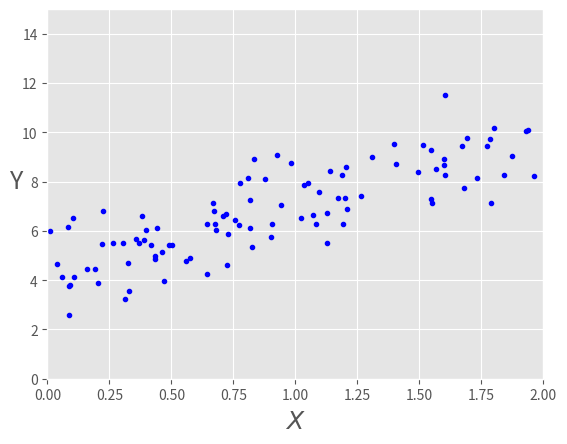

Recreate this plot in Python.
import numpy as np
import matplotlib.pylab as plt
plt.style.use(['ggplot'])

# slope equation y = b + mx

b = 4
m = 3

X = 2 * np.random.rand(100, 1)
y = b+m*X + np.random.randn(100, 1)

# plot our data with reltion to x and y
plt.plot(X, y, 'b.')
plt.xlabel("$X$", fontsize=18)
plt.ylabel("Y", rotation=0, fontsize=18)
_ = plt.axis([0, 2, 0, 15])



# Calculate cost function or MSE
def cal_cost(theta, X, y):

	m = len(y)

	predictions = X.dot(theta)
	cost = (1/2*m) * np.sum(np.square(predictions - y))

	return cost




#plt.show()